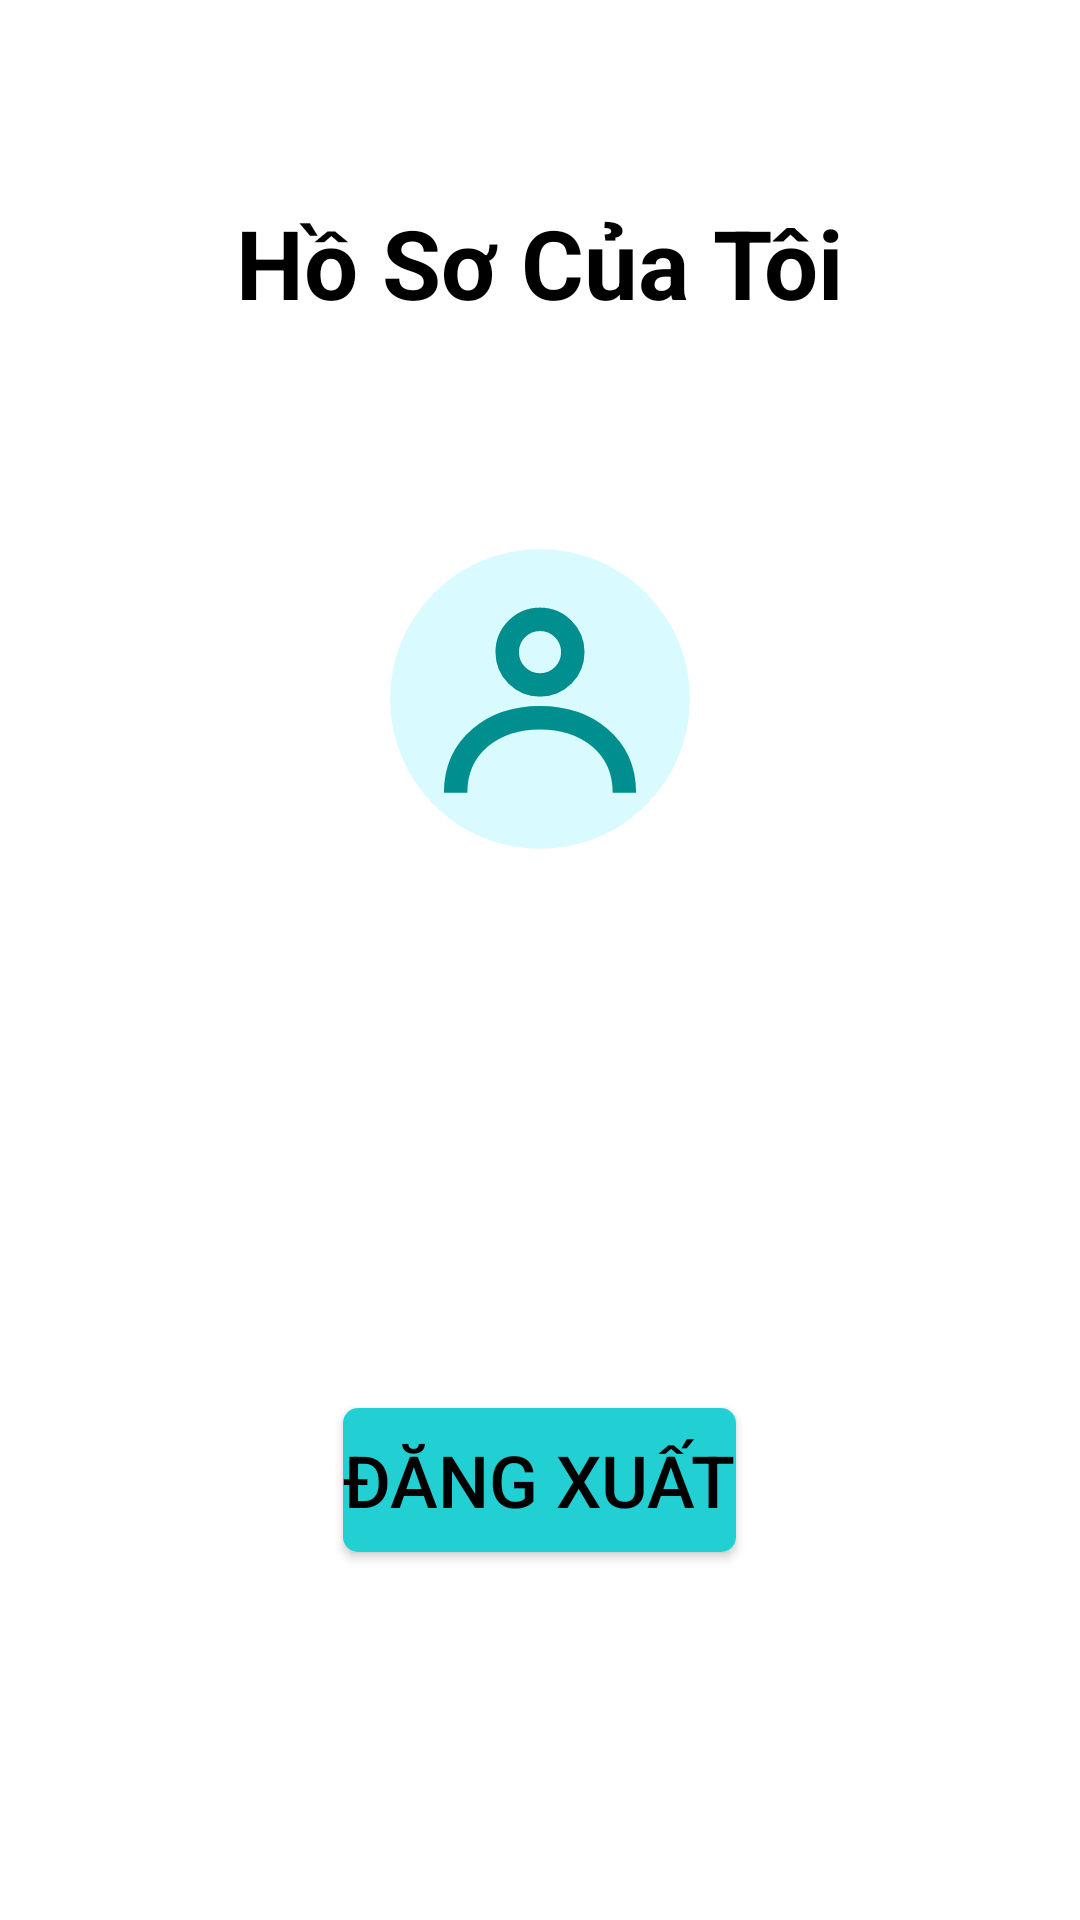

Produce the Android XML layout that renders to this screen, including the resource entries it uses.
<!-- AndroidManifest.xml: application theme Theme.TODOAPP -->
<!-- res/layout/profile_fragment.xml -->
<?xml version="1.0" encoding="utf-8"?>
<LinearLayout xmlns:android="http://schemas.android.com/apk/res/android"
    xmlns:app="http://schemas.android.com/apk/res-auto"
    xmlns:tools="http://schemas.android.com/tools"
    android:layout_width="match_parent"
    android:layout_height="match_parent"
    android:orientation="vertical"
    android:gravity="center_horizontal"
    android:background="@color/manhinh_lichduocchon_bg"
    android:padding="16dp"
    tools:context=".fragment.ProfileFragment">

    <View
        android:layout_width="0dp"
        android:layout_height="50dp" />

    <TextView
        android:id="@+id/tv_profile_title"
        android:layout_width="wrap_content"
        android:layout_height="wrap_content"
        android:text="Hồ Sơ Của Tôi"
        android:textColor="@color/black"
        android:textSize="32sp"
        android:textStyle="bold"
        android:layout_marginBottom="24dp" />
    <View
        android:layout_width="0dp"
        android:layout_height="50dp" />

    <ImageView
        android:id="@+id/iv_avatar"
        android:layout_width="100dp"
        android:layout_height="100dp"
        android:src="@drawable/ic_profile" />

    <TextView
        android:id="@+id/tv_user_name"
        android:layout_width="wrap_content"
        android:layout_height="wrap_content"
        android:layout_marginTop="32dp"
        android:textSize="28sp"
        android:textColor="@color/black"
        android:textStyle="bold"
        tools:text="Tên Người Dùng" />

    <TextView
        android:id="@+id/tv_user_email"
        android:layout_width="wrap_content"
        android:layout_height="wrap_content"
        android:layout_marginTop="8dp"
        android:textSize="20sp"
        android:textColor="@color/black"
        tools:text="user.email@example.com" />

    <View
        android:layout_width="0dp"
        android:layout_height="50dp" />

    <Button
        android:id="@+id/btn_logout"
        android:layout_marginTop="32dp"
        android:layout_width="wrap_content"
        android:layout_height="wrap_content"
        android:background="@drawable/sign_bg"
        app:backgroundTint="@null"
        android:text="Đăng xuất"
        android:textSize="24sp"
        android:textColor="@color/black"/>

</LinearLayout>
<!-- resources referenced by this layout -->
<resources>
  <color name="black">#000000</color>
  <color name="manhinh_lichduocchon_bg">#FFFFFF</color>
  <!-- drawable ic_profile (drawable) -->
  <vector xmlns:android="http://schemas.android.com/apk/res/android"
      android:width="32dp"
      android:height="32dp"
      android:viewportWidth="32"
      android:viewportHeight="32">
  
    
    <path
        android:pathData="M16,16m-16,0a16,16 0,1 1,32 0a16,16 0,1 1,-32 0"
        android:fillColor="#D9FBFF"/>
  
    
    <path
        android:pathData="M16,14.5a3.5,3.5 0,1 1,0 -7a3.5,3.5 0,1 1,0 7"
        android:strokeWidth="2.5"
        android:strokeColor="#008E8E"/>
  
    
    <path
        android:pathData="M7,26 C7,21 11,18 16,18 C21,18 25,21 25,26"
        android:strokeWidth="2.5"
        android:strokeColor="#008E8E"/>
  
  </vector>
  <!-- drawable sign_bg (drawable) -->
  <?xml version="1.0" encoding="utf-8"?>
  <selector xmlns:android="http://schemas.android.com/apk/res/android">
      <item>
          <shape android:shape="rectangle">
              <solid android:color="#22D0D4" />
              <corners android:radius="5dp" />
          </shape>
      </item>
  
  </selector>
  <style name="Theme.TODOAPP" parent="Base.Theme.TODOAPP" />
  <style name="Base.Theme.TODOAPP" parent="Theme.Material3.Light.NoActionBar">
          
  
      </style>
</resources>
